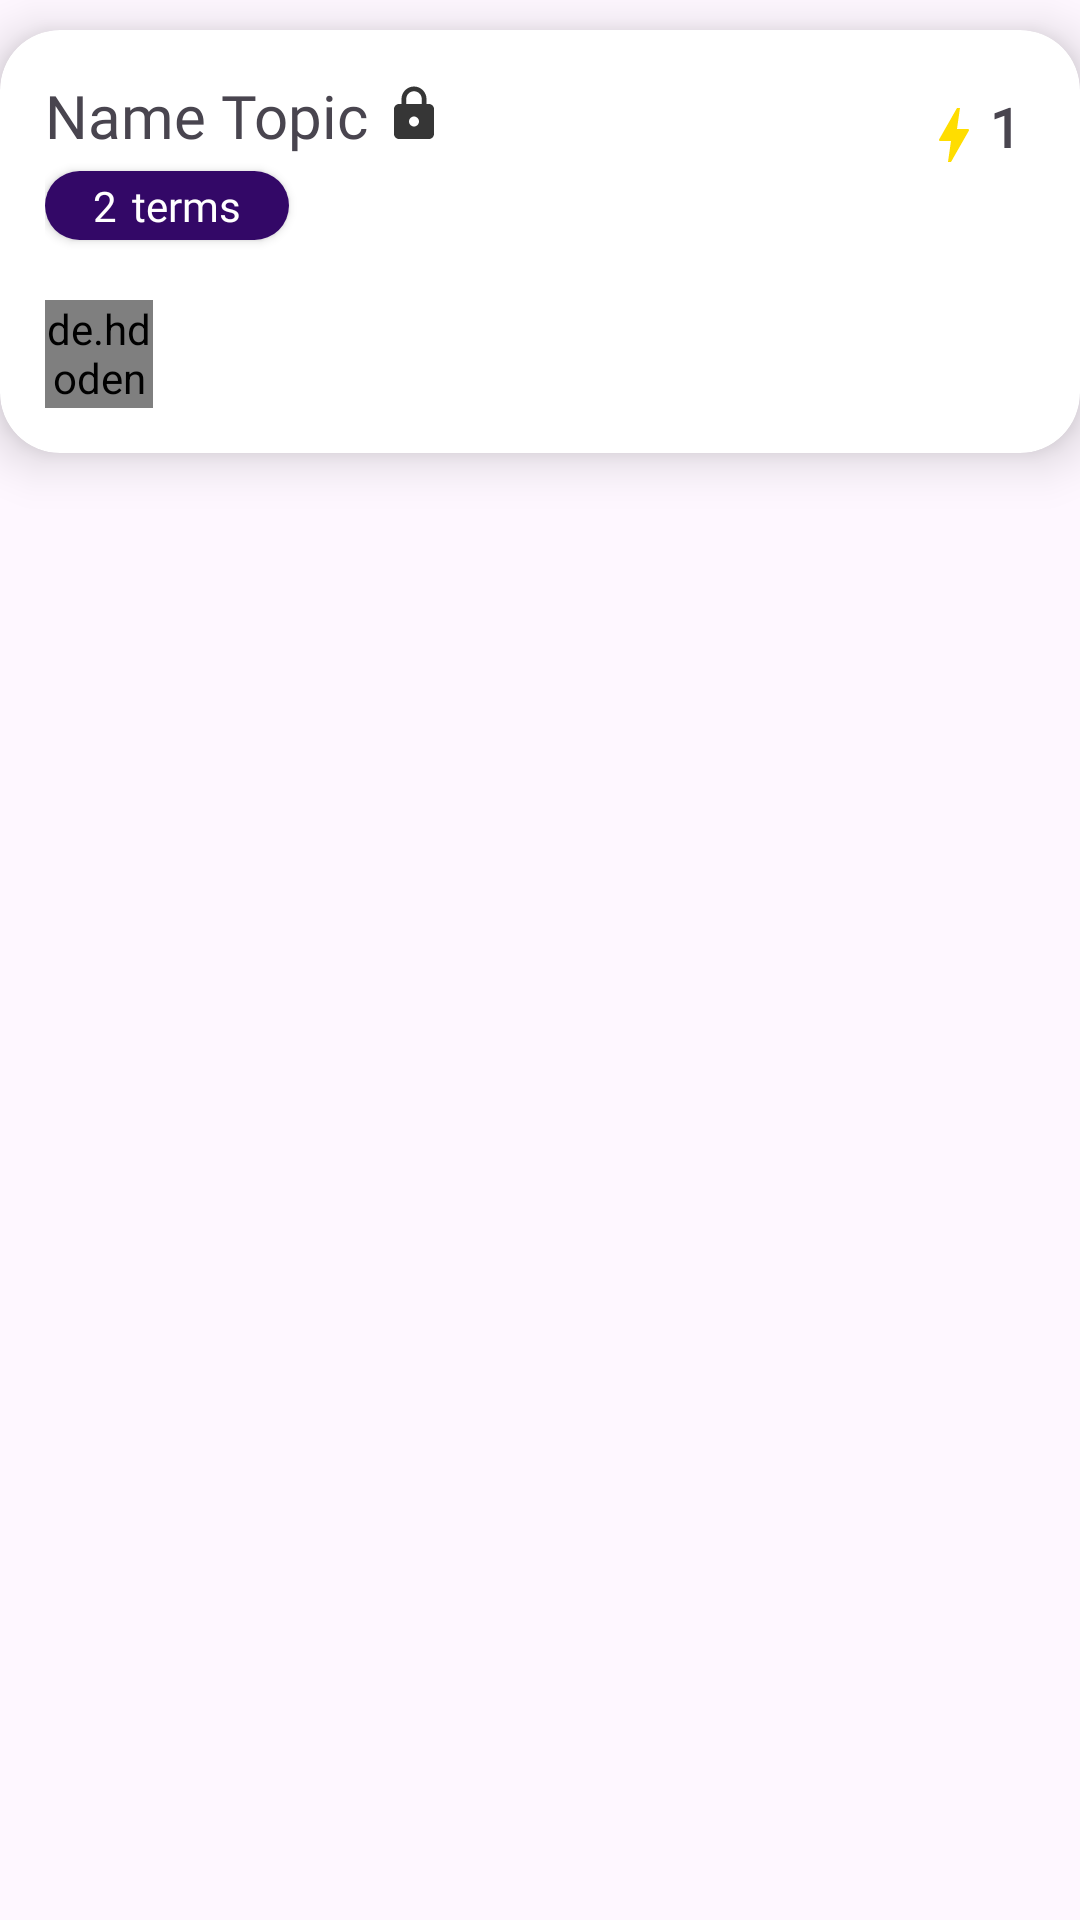

This screen was rendered from an Android layout file. Write that file and the resources it references.
<!-- AndroidManifest.xml: application theme Theme.MobileFP_EnglishQuizlet -->
<!-- res/layout/topic_item.xml -->
<?xml version="1.0" encoding="utf-8"?>
<LinearLayout xmlns:android="http://schemas.android.com/apk/res/android"
    xmlns:tools="http://schemas.android.com/tools"
    android:layout_width="match_parent"
    android:layout_height="wrap_content"
    xmlns:app="http://schemas.android.com/apk/res-auto">

    <androidx.cardview.widget.CardView
        android:id="@+id/cardView"
        android:layout_width="match_parent"
        android:layout_height="wrap_content"
        app:cardCornerRadius="20dp"
        app:cardElevation="10dp"
        android:layout_marginTop="10dp"
        android:layout_marginBottom="10dp">

        <LinearLayout
            android:layout_width="match_parent"
            android:layout_height="wrap_content"
            android:orientation="horizontal">
            <LinearLayout
                android:layout_width="0dp"
                android:layout_height="wrap_content"
                android:orientation="vertical"
                android:padding="15dp"
                android:layout_weight="1">

                <LinearLayout
                    android:layout_width="wrap_content"
                    android:layout_height="wrap_content"
                    android:orientation="horizontal">
                    <TextView
                        android:id="@+id/txtviewTitle"
                        android:layout_width="wrap_content"
                        android:layout_height="wrap_content"
                        android:fontFamily="@font/baloo"
                        android:text="Name Topic"
                        android:textSize="20dp">
                    </TextView>
                    <androidx.appcompat.widget.AppCompatImageButton
                        android:id="@+id/iconPrivate"
                        android:layout_width="wrap_content"
                        android:layout_height="wrap_content"
                        android:layout_marginLeft="5dp"
                        android:layout_marginTop="3dp"
                        android:background="?attr/selectableItemBackground"
                        android:src="@drawable/baseline_lock_24"
                        tools:ignore="TouchTargetSizeCheck,SpeakableTextPresentCheck">
                    </androidx.appcompat.widget.AppCompatImageButton>

                </LinearLayout>
                <androidx.cardview.widget.CardView
                    android:layout_marginTop="5dp"
                    android:layout_width="wrap_content"
                    android:layout_height="wrap_content"
                    app:cardCornerRadius="20dp">

                    <LinearLayout
                        android:layout_width="match_parent"
                        android:layout_height="wrap_content"
                        android:orientation="horizontal">

                        <TextView
                            android:id="@+id/txtviewTermCount"
                            android:layout_width="wrap_content"
                            android:layout_height="wrap_content"
                            android:background="#330867"
                            android:fontFamily="@font/baloo"
                            android:gravity="center"
                            android:paddingLeft="16dp"
                            android:paddingTop="2dp"
                            android:paddingRight="5dp"
                            android:paddingBottom="2dp"
                            android:text="2"
                            android:textColor="@color/white"></TextView>

                        <TextView
                            android:paddingTop="2dp"
                            android:paddingBottom="2dp"
                            android:paddingRight="16dp"
                            android:layout_width="wrap_content"
                            android:layout_height="wrap_content"
                            android:gravity="center"
                            android:text="terms"
                            android:textColor="@color/white"
                            android:background="#330867"
                            android:fontFamily="@font/baloo">
                        </TextView>
                    </LinearLayout>
                </androidx.cardview.widget.CardView>

                <LinearLayout
                    android:layout_width="wrap_content"
                    android:layout_height="wrap_content"
                    android:orientation="horizontal"
                    android:layout_marginTop="20dp">

                    <de.hdodenhof.circleimageview.CircleImageView
                        android:id="@+id/imgAvatar"
                        android:layout_width="36dp"
                        android:layout_height="36dp"
                        android:src="@drawable/logo"
                        app:civ_border_color="#00F8FF"
                        app:civ_border_width="1dp">

                    </de.hdodenhof.circleimageview.CircleImageView>

                    <TextView
                        android:id="@+id/txtviewOwner"
                        android:layout_width="wrap_content"
                        android:layout_height="match_parent"
                        android:layout_marginLeft="10dp"
                        android:fontFamily="@font/baloo"
                        android:gravity="center">

                    </TextView>
                </LinearLayout>

            </LinearLayout>
            <LinearLayout
                android:layout_width="wrap_content"
                android:layout_height="wrap_content"
                android:orientation="horizontal"
                android:layout_marginRight="20dp"
                android:layout_marginTop="20dp">
                <androidx.appcompat.widget.AppCompatImageButton
                    android:layout_width="wrap_content"
                    android:layout_height="wrap_content"
                    android:layout_marginLeft="5dp"
                    android:layout_marginTop="3dp"
                    android:background="?attr/selectableItemBackground"
                    android:src="@drawable/baseline_bolt_24"
                    tools:ignore="TouchTargetSizeCheck,SpeakableTextPresentCheck">
                </androidx.appcompat.widget.AppCompatImageButton>
                <TextView
                    android:id="@+id/txtviewAttempts"
                    android:layout_marginLeft="0dp"
                    android:layout_width="wrap_content"
                    android:layout_height="wrap_content"
                    android:text="1"
                    android:fontFamily="@font/baloo"
                    android:textSize="18dp"
                    android:textStyle="bold">

                </TextView>
            </LinearLayout>

        </LinearLayout>


    </androidx.cardview.widget.CardView>
</LinearLayout>
<!-- resources referenced by this layout -->
<resources>
  <!-- drawable baseline_bolt_24 (drawable) -->
  <vector android:height="24dp" android:tint="#FFDD00"
      android:viewportHeight="24" android:viewportWidth="24"
      android:width="24dp" xmlns:android="http://schemas.android.com/apk/res/android">
      <path android:fillColor="@android:color/white" android:pathData="M11,21h-1l1,-7H7.5c-0.58,0 -0.57,-0.32 -0.38,-0.66 0.19,-0.34 0.05,-0.08 0.07,-0.12C8.48,10.94 10.42,7.54 13,3h1l-1,7h3.5c0.49,0 0.56,0.33 0.47,0.51l-0.07,0.15C12.96,17.55 11,21 11,21z"/>
  </vector>
  <!-- drawable baseline_lock_24 (drawable) -->
  <vector android:height="20dp" android:tint="#363636"
      android:viewportHeight="24" android:viewportWidth="24"
      android:width="20dp" xmlns:android="http://schemas.android.com/apk/res/android">
      <path android:fillColor="@android:color/white" android:pathData="M18,8h-1L17,6c0,-2.76 -2.24,-5 -5,-5S7,3.24 7,6v2L6,8c-1.1,0 -2,0.9 -2,2v10c0,1.1 0.9,2 2,2h12c1.1,0 2,-0.9 2,-2L20,10c0,-1.1 -0.9,-2 -2,-2zM12,17c-1.1,0 -2,-0.9 -2,-2s0.9,-2 2,-2 2,0.9 2,2 -0.9,2 -2,2zM15.1,8L8.9,8L8.9,6c0,-1.71 1.39,-3.1 3.1,-3.1 1.71,0 3.1,1.39 3.1,3.1v2z"/>
  </vector>
  <!-- drawable logo: png bitmap (drawable, 55557 bytes) -->
  <style name="Theme.MobileFP_EnglishQuizlet" parent="Base.Theme.MobileFP_EnglishQuizlet" />
  <style name="Base.Theme.MobileFP_EnglishQuizlet" parent="Theme.Material3.DayNight.NoActionBar">
          
          
      </style>
  <!-- not gathered from this repository: default colours our renderer supplied (Android Studio template values) -->
  <color name="white">#FFFFFFFF</color>
</resources>
